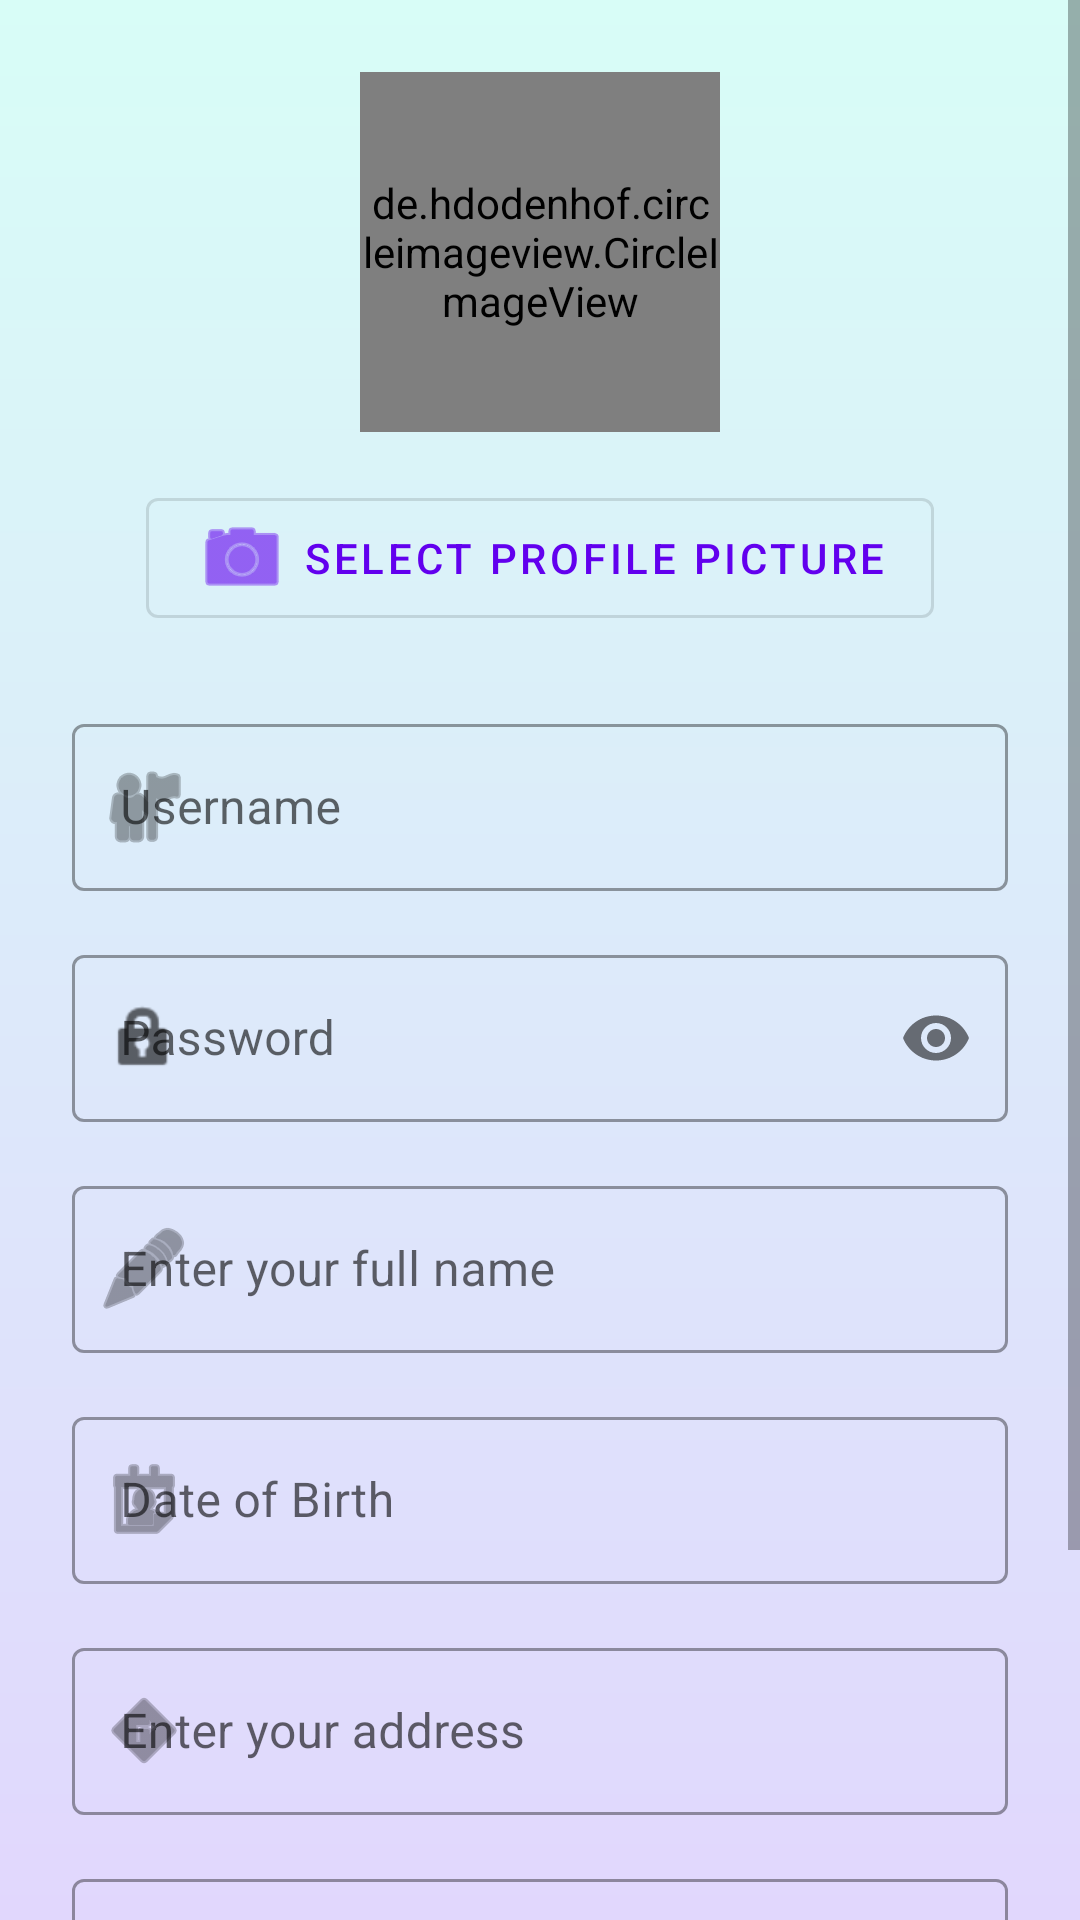

Reconstruct the res/layout file that produces this screen, plus the resources it refers to.
<!-- AndroidManifest.xml: application theme Theme.ProfileManagement -->
<!-- res/layout/activity_register.xml -->
<?xml version="1.0" encoding="utf-8"?>
<ScrollView xmlns:android="http://schemas.android.com/apk/res/android"
    xmlns:app="http://schemas.android.com/apk/res-auto"
    android:layout_width="match_parent"
    android:layout_height="match_parent"
    android:background="@drawable/gradient_background"
    android:fillViewport="true">

    <androidx.constraintlayout.widget.ConstraintLayout
        android:layout_width="match_parent"
        android:layout_height="wrap_content"
        android:padding="24dp">

        
        <de.hdodenhof.circleimageview.CircleImageView
            android:id="@+id/profile_picture_preview"
            android:layout_width="120dp"
            android:layout_height="120dp"
            android:src="@drawable/default_avatar"
            app:civ_border_width="2dp"
            app:civ_border_color="#FFFFFF"
            app:layout_constraintTop_toTopOf="parent"
            app:layout_constraintStart_toStartOf="parent"
            app:layout_constraintEnd_toEndOf="parent" />

        
        <com.google.android.material.button.MaterialButton
            android:id="@+id/select_picture_button"
            style="@style/Widget.MaterialComponents.Button.OutlinedButton"
            android:layout_width="wrap_content"
            android:layout_height="wrap_content"
            android:text="Select Profile Picture"
            app:icon="@android:drawable/ic_menu_camera"
            app:layout_constraintTop_toBottomOf="@id/profile_picture_preview"
            app:layout_constraintStart_toStartOf="parent"
            app:layout_constraintEnd_toEndOf="parent"
            android:layout_marginTop="16dp" />

        
        <com.google.android.material.textfield.TextInputLayout
            android:id="@+id/username_layout"
            style="@style/Widget.MaterialComponents.TextInputLayout.OutlinedBox"
            android:layout_width="0dp"
            android:layout_height="wrap_content"
            android:hint="Username"
            app:startIconDrawable="@android:drawable/ic_menu_myplaces"
            app:layout_constraintTop_toBottomOf="@id/select_picture_button"
            app:layout_constraintStart_toStartOf="parent"
            app:layout_constraintEnd_toEndOf="parent"
            android:layout_marginTop="24dp">

            <com.google.android.material.textfield.TextInputEditText
                android:id="@+id/username"
                android:layout_width="match_parent"
                android:layout_height="wrap_content" />
        </com.google.android.material.textfield.TextInputLayout>

        
        <com.google.android.material.textfield.TextInputLayout
            android:id="@+id/password_layout"
            style="@style/Widget.MaterialComponents.TextInputLayout.OutlinedBox"
            android:layout_width="0dp"
            android:layout_height="wrap_content"
            android:hint="Password"
            app:passwordToggleEnabled="true"
            app:startIconDrawable="@android:drawable/ic_lock_idle_lock"
            app:layout_constraintTop_toBottomOf="@id/username_layout"
            app:layout_constraintStart_toStartOf="parent"
            app:layout_constraintEnd_toEndOf="parent"
            android:layout_marginTop="16dp">

            <com.google.android.material.textfield.TextInputEditText
                android:id="@+id/password"
                android:layout_width="match_parent"
                android:layout_height="wrap_content"
                android:inputType="textPassword" />
        </com.google.android.material.textfield.TextInputLayout>

        
        <com.google.android.material.textfield.TextInputLayout
            android:id="@+id/full_name_layout"
            style="@style/Widget.MaterialComponents.TextInputLayout.OutlinedBox"
            android:layout_width="0dp"
            android:layout_height="wrap_content"
            android:hint="Enter your full name"
            app:startIconDrawable="@android:drawable/ic_menu_edit"
            app:layout_constraintTop_toBottomOf="@id/password_layout"
            app:layout_constraintStart_toStartOf="parent"
            app:layout_constraintEnd_toEndOf="parent"
            android:layout_marginTop="16dp">

            <com.google.android.material.textfield.TextInputEditText
                android:id="@+id/full_name"
                android:layout_width="match_parent"
                android:layout_height="wrap_content" />
        </com.google.android.material.textfield.TextInputLayout>

        
        <com.google.android.material.textfield.TextInputLayout
            android:id="@+id/date_of_birth_layout"
            style="@style/Widget.MaterialComponents.TextInputLayout.OutlinedBox"
            android:layout_width="0dp"
            android:layout_height="wrap_content"
            android:hint="Date of Birth"
            app:startIconDrawable="@android:drawable/ic_menu_my_calendar"
            app:layout_constraintTop_toBottomOf="@id/full_name_layout"
            app:layout_constraintStart_toStartOf="parent"
            app:layout_constraintEnd_toEndOf="parent"
            android:layout_marginTop="16dp">

            <com.google.android.material.textfield.TextInputEditText
                android:id="@+id/date_of_birth"
                android:layout_width="match_parent"
                android:layout_height="wrap_content" />
        </com.google.android.material.textfield.TextInputLayout>

        
        <com.google.android.material.textfield.TextInputLayout
            android:id="@+id/address_layout"
            style="@style/Widget.MaterialComponents.TextInputLayout.OutlinedBox"
            android:layout_width="0dp"
            android:layout_height="wrap_content"
            android:hint="Enter your address"
            app:startIconDrawable="@android:drawable/ic_menu_directions"
            app:layout_constraintTop_toBottomOf="@id/date_of_birth_layout"
            app:layout_constraintStart_toStartOf="parent"
            app:layout_constraintEnd_toEndOf="parent"
            android:layout_marginTop="16dp">

            <com.google.android.material.textfield.TextInputEditText
                android:id="@+id/address"
                android:layout_width="match_parent"
                android:layout_height="wrap_content" />
        </com.google.android.material.textfield.TextInputLayout>

        
        <com.google.android.material.textfield.TextInputLayout
            android:id="@+id/phone_number_layout"
            style="@style/Widget.MaterialComponents.TextInputLayout.OutlinedBox"
            android:layout_width="0dp"
            android:layout_height="wrap_content"
            android:hint="Enter your phone number"
            app:startIconDrawable="@android:drawable/ic_menu_call"
            app:layout_constraintTop_toBottomOf="@id/address_layout"
            app:layout_constraintStart_toStartOf="parent"
            app:layout_constraintEnd_toEndOf="parent"
            android:layout_marginTop="16dp">

            <com.google.android.material.textfield.TextInputEditText
                android:id="@+id/phone_number"
                android:layout_width="match_parent"
                android:layout_height="wrap_content"
                android:inputType="phone" />
        </com.google.android.material.textfield.TextInputLayout>

        
        <com.google.android.material.button.MaterialButton
            android:id="@+id/register_button"
            android:layout_width="0dp"
            android:layout_height="wrap_content"
            android:text="Create Profile"
            android:paddingVertical="12dp"
            app:layout_constraintTop_toBottomOf="@id/phone_number_layout"
            app:layout_constraintStart_toStartOf="parent"
            app:layout_constraintEnd_toEndOf="parent"
            android:layout_marginTop="32dp" />

    </androidx.constraintlayout.widget.ConstraintLayout>
</ScrollView>
<!-- resources referenced by this layout -->
<resources>
  <!-- drawable default_avatar (drawable) -->
  <?xml version="1.0" encoding="utf-8"?>
  <layer-list xmlns:android="http://schemas.android.com/apk/res/android">
  
      
      <item>
          <shape android:shape="oval">
              <solid android:color="#00BCD4"/>
          </shape>
      </item>
  
      
      <item>
          <vector
              android:width="80dp"
              android:height="80dp"
              android:viewportWidth="24"
              android:viewportHeight="24"
              android:tint="#CDDC39">
  
              <path
                  android:fillColor="@android:color/black"
                  android:pathData="M12,11c2.76,0 5,-2.24 5,-5s-2.24,-5 -5,-5 -5,2.24 -5,5 2.24,5 5,5zm0,2c-3.5,0 -7,1.5 -7,4v2h14v-2c0,-2.5 -3.5,-4 -7,-4z"/>
          </vector>
      </item>
  
  </layer-list>
  <!-- drawable gradient_background (drawable) -->
  <?xml version="1.0" encoding="utf-8"?>
  <shape xmlns:android="http://schemas.android.com/apk/res/android">
      <gradient
          android:startColor="#D8FDF7"
          android:endColor="#E1D7FD"
          android:angle="270" />
  </shape>
  <style name="Theme.ProfileManagement" parent="Theme.MaterialComponents.DayNight.DarkActionBar">
          
          <item name="colorPrimary">@color/purple_500</item>
          <item name="colorPrimaryVariant">@color/purple_700</item>
          <item name="colorOnPrimary">@color/white</item>
          
          <item name="colorSecondary">@color/teal_200</item>
          <item name="colorSecondaryVariant">@color/teal_700</item>
          <item name="colorOnSecondary">@color/black</item>
          
          <item name="android:statusBarColor">?attr/colorPrimaryVariant</item>
          
      </style>
  <color name="purple_500">#FF6200EE</color>
  <color name="purple_700">#FF3700B3</color>
  <color name="white">#FFFFFFFF</color>
  <color name="teal_200">#FF03DAC5</color>
  <color name="teal_700">#FF018786</color>
  <color name="black">#FF000000</color>
</resources>
